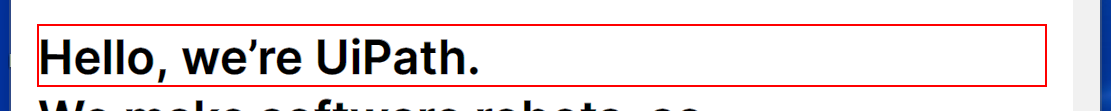
Task: All training demostrations will be created in the project
Workflow: Find_Image_Activity

Step 1: find the element 'Hello, we’re UiPath.' in window 'Robotic Process Automation | UiPath' (chrome.exe)
